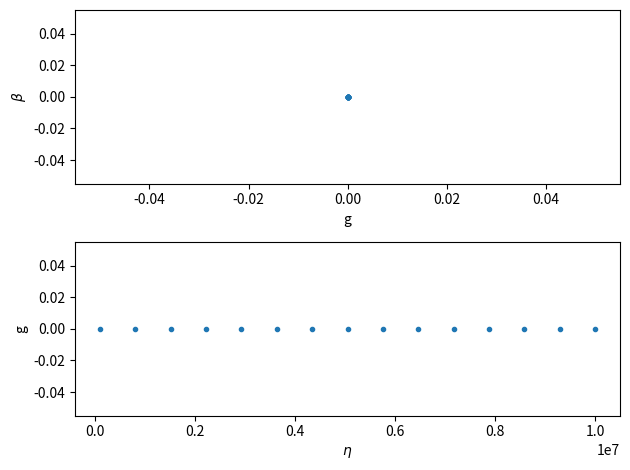

Write the Python code that produced this figure. (Note: this script raises an exception after producing the figure.)
import numpy as np
from scipy import stats
from scipy.fft import fft2, rfft2
from scipy.signal import fftconvolve
import matplotlib.pyplot as plt
from scipy.interpolate import CubicSpline
import os, warnings, sys, time

eta_min, eta_max = 1e5,1e7

vf = 1 # 1e6
h_cut = 1
u = 1
N_i = 20
L = 1e5
l0 = L/30
T = 0
ef = 0
# a = 1

configurations = 1
k_space_size = 51

interaction_distance = 3
kernel_size = k_space_size
kernel_spread = 3
# eta = 1e5 * vf * 2 * np.pi / L

rng = np.random.default_rng()

sx = np.array([[0,1],[1,0]])
sy = 1j * np.array([[0,-1],[1,0]])

def gaussian_corr(q):
    return u * np.exp(-q**2*l0**2/2)

def thomas_fermi(q):
    return u / (q + l0**-1)

try:
    sys.argv[2]
    function = thomas_fermi
except IndexError:
    function = gaussian_corr
    
def get_k_space(L=L):
    '''
    k_space_size = 51
    161 μs ± 5.12 μs per loop (mean ± std. dev. of 7 runs, 10,000 loops each)
    '''
    lamda = 20*2*np.pi/L
    k_vec = np.linspace(-lamda, lamda, int(k_space_size**.5))
    
    cartesian_product = np.array(np.meshgrid(k_vec, k_vec, indexing='ij')).T.reshape(-1, 2)
    
    k1x, k2x = np.meshgrid(cartesian_product[:,0], cartesian_product[:,0])
    k1y, k2y = np.meshgrid(cartesian_product[:,1], cartesian_product[:,1])

    kx = k1x - k2x
    ky = k1y - k2y
    return kx, ky

def ft_potential_builder_3(L=L, R_I=rng.uniform(low=-L/2,high=L/2,size=(2,N_i))):

    '''
    k_space_size = 51
    >>> 4.14 ms ± 327 μs per loop (mean ± std. dev. of 7 runs, 100 loops each)
    '''

    kx, ky = get_k_space(L)
    
    k_matrix = np.zeros_like(kx, dtype=np.complex128)
    
    for i in range(N_i):
        rands1 = np.ones_like(kx)*R_I[0,i]
        rands2 = np.ones_like(ky)*R_I[1,i]
        k_matrix += np.exp(1j * (kx * rands1 + ky * rands2)) * function( (kx**2 + ky**2)**.5 )

    return np.kron(np.eye(2),k_matrix)

def fermi_dirac(x,T=T,ef=ef):
    if T != 0:
        return 1/(1+np.exp((x-ef)/T))
    if x>ef:
        return 0
    if x==ef:
        return .5
    return 1

def hamiltonian(L=L, R_I=rng.uniform(low=-L/2,high=L/2,size=(2,N_i))):
    '''
    4.4 ms ± 382 μs per loop (mean ± std. dev. of 7 runs, 100 loops each) -> k_space_size = 51
    '''
    kx, ky = get_k_space(L)
    H0 = vf * (np.kron(sx, kx) + np.kron(sy, ky))
    V_q = ft_potential_builder_3(L, R_I)
    return H0 + V_q


def conductivity_for_n(E, n, L, eta):
    '''
    131 ms ± 2.01 ms per loop (mean ± std. dev. of 7 runs, 10 loops each) -> k_space_size = 2000
    '''
    eta = vf * 2 * np.pi / L
    kx, ky = get_k_space(L)
    sxx = np.kron(sx, np.eye(kx.shape[0]))
    fd_diff = fermi_dirac(E[0]) - fermi_dirac(E[1])
    diff = E[0] - E[1]
    if diff == 0:
        return 0
    res = fd_diff / diff * ( n[0].T.conj() @ (sxx @ n[1]) ) * ( n[1].T.conj() @ (sxx @ n[0]) ) / ( diff + 1j * eta )
    # print(res)
    return res

def conductivity(eta, L=L, R_I=rng.uniform(low=-L/2,high=L/2,size=(2,N_i))): # possibly the slowest function
    '''
    1.95 s ± 440 ms per loop (mean ± std. dev. of 7 runs, 1 loop each) -> k_space_size = 51
    '''
    factor = -1j * 2 * np.pi * h_cut**2/L**2 * vf**2
    g_singular = 0
    ham = hamiltonian(L, R_I)
    vals, vecs = np.linalg.eigh(ham) 
    '''np.linalg.eigh >>> 6.77 s ± 43.1 ms per loop (mean ± std. dev. of 7 runs, 1 loop each)'''
    # for j in range(len(vals)):
    #     for k in range(-interaction_distance,interaction_distance):
    #         try:
    #             E = [vals[j], vals[j+k]]
    #             n = [vecs[j], vecs[j+k]]
    #             g_singular += conductivity_for_n(E, n, L, eta)
    #         except IndexError:
    #             pass
    for j in range(len(vals)):
        for k in range(len(vals)-j):
            E = [vals[j], vals[k]]
            n = [vecs[j], vecs[k]]
            g_singular += conductivity_for_n(E, n, L, eta)
    return g_singular * factor

def main_eta(eta=np.linspace(eta_min,eta_max,15)): # faster locally (single node)

    conductivities = np.array([conductivity(e, L, rng.uniform(low=-L/2,high=L/2,size=(2,N_i))) for e in eta])

    return conductivities

def write_file(fname, array):
    with open(fname, 'w') as file:
        file.write(array)


def determine_next_filename(fname='output',filetype='png',folder='graphics',direc=False,exists=False):
    num = 1
    if direc:
        filename = lambda num: f'{fname}{num}'
        while os.path.isdir(os.path.join('.',folder,filename(num))):
            num += 1
        else:
            if exists:
                num -= 1
        return os.path.join(folder,filename(num))
    filename = lambda num: f'{fname}{num}.{filetype}'
    while os.path.isfile(os.path.join('.',folder,filename(num))):
        num += 1
    else:
        if exists:
            num -= 1
    return os.path.join(folder,filename(num))

def plotter(L, conductivities, beta, save, name='output', folder=''):
    fig, axs = plt.subplots(2,1)
    # t2 = time.perf_counter()
    # print(f'parallelised: {np.round(t2-t1,3)}s taken')
    
    axs[1].plot(L, conductivities,'.')
    axs[0].plot(conductivities, beta,'.')
    # axs[0].set_xlabel('$\\eta$')
    axs[1].set_xlabel('$\\eta$')
    axs[1].set_ylabel('g')
    axs[0].set_xlabel('g')
    axs[0].set_ylabel('$\\beta$')
    # if name=='output':    
    #     fig.suptitle(randomness.__name__[:-8])
    # else:
    #     fig.suptitle(name)
    fig.tight_layout()
    name = determine_next_filename('eta-plot', folder=folder, filetype='png')#fname='eta_variance')
    if save:
        plt.savefig(name)
    else:
        plt.show()
    return name

if __name__ == "__main__":
    
    
    eta = np.linspace(eta_min, eta_max,3*5)

    conductivities = main_eta(eta)
    
    dirname = os.path.join('output_data','eta_plots')
    
    cs = CubicSpline(eta, conductivities)
    g = cs(eta)
    beta = cs(eta, 1)
    name = plotter(eta, g, beta, 1, folder=dirname)

    fname = name.strip('.png')+'_params.txt'

    with open(fname,'w') as file:
        text = f'''eta_min, eta_max = {eta_min}, {eta_max}\nvf = {vf}\nh_cut = {h_cut}\nu = {u}\nl0 = {l0}\nN_i = {N_i}\nL = {L}\nT = {T}\nef = {ef}\nconfigurations = {configurations}\nk_space_size = {k_space_size}\npotential = {function}'''#\na = {a}'''
        file.write(text)
        print('parameter file written')
